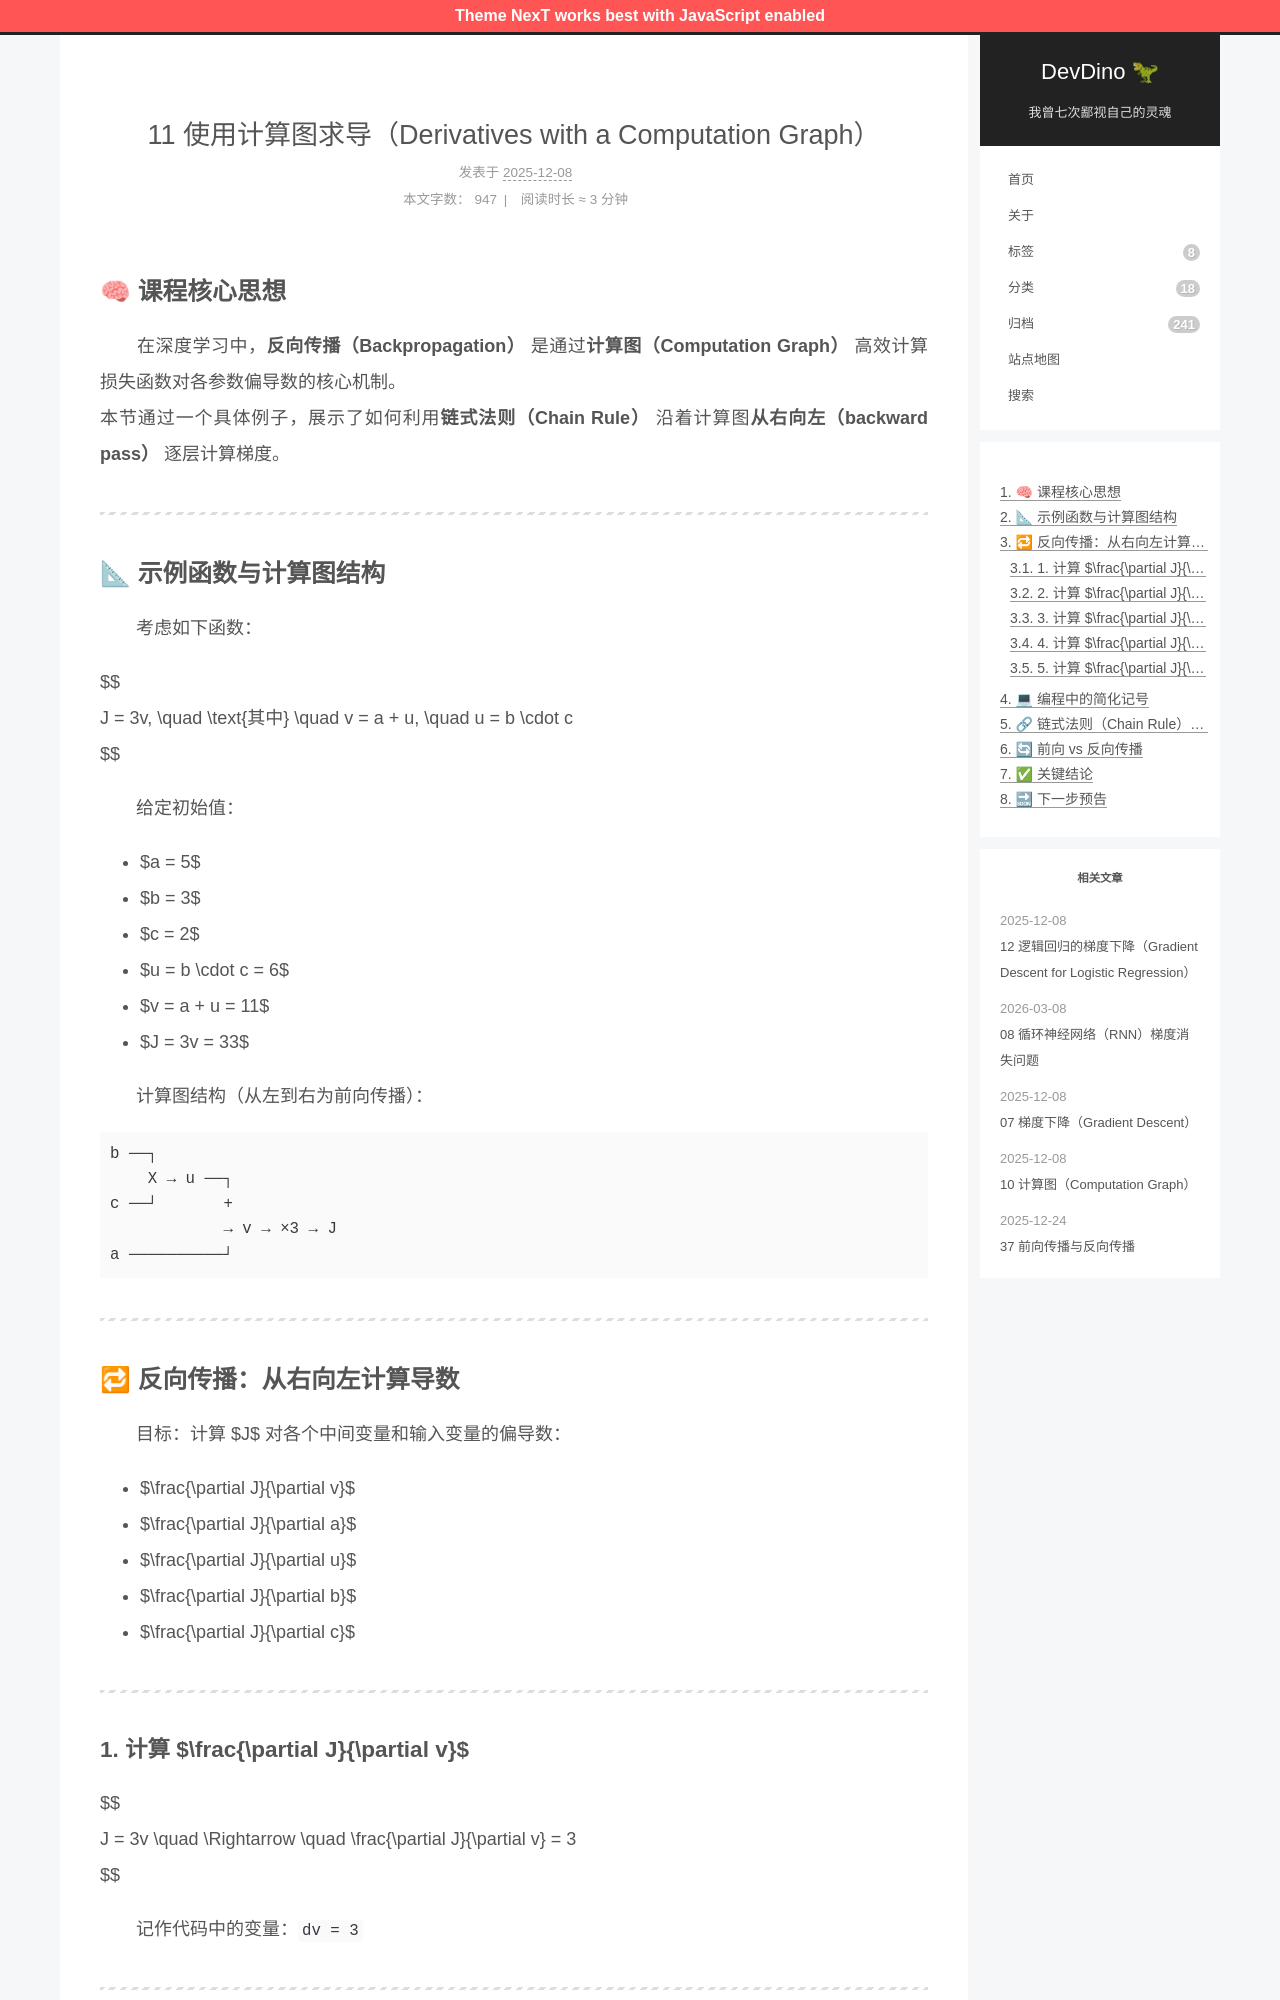

repository: afetmin/blog · page: 11 使用计算图求导（Derivatives with a Computation Graph）/index.html · generator: jekyll

---
title: 11 使用计算图求导（Derivatives with a Computation Graph）
date: 2025-12-08T07:48:53Z
lastmod: 2025-12-08T07:49:35Z
categories: 神经网络与深度学习
---

## 🧠 课程核心思想

　　在深度学习中，**反向传播（Backpropagation）**  是通过**计算图（Computation Graph）**  高效计算损失函数对各参数偏导数的核心机制。  
本节通过一个具体例子，展示了如何利用**链式法则（Chain Rule）**  沿着计算图**从右向左（backward pass）**  逐层计算梯度。

---

## 📐 示例函数与计算图结构

　　考虑如下函数：

$$
J = 3v, \quad \text{其中} \quad v = a + u, \quad u = b \cdot c
$$

　　给定初始值：

- $a = 5$
- $b = 3$
- $c = 2$
- $u = b \cdot c = 6$
- $v = a + u = 11$
- $J = 3v = 33$

　　计算图结构（从左到右为前向传播）：

```
b ──┐
    X → u ──┐
c ──┘       +
            → v → ×3 → J
a ──────────┘
```

---

## 🔁 反向传播：从右向左计算导数

　　目标：计算 $J$ 对各个中间变量和输入变量的偏导数：

- $\frac{\partial J}{\partial v}$
- $\frac{\partial J}{\partial a}$
- $\frac{\partial J}{\partial u}$
- $\frac{\partial J}{\partial b}$
- $\frac{\partial J}{\partial c}$

---

### 1. 计算 $\frac{\partial J}{\partial v}$

$$
J = 3v \quad \Rightarrow \quad \frac{\partial J}{\partial v} = 3
$$

　　记作代码中的变量：`dv = 3`

---
